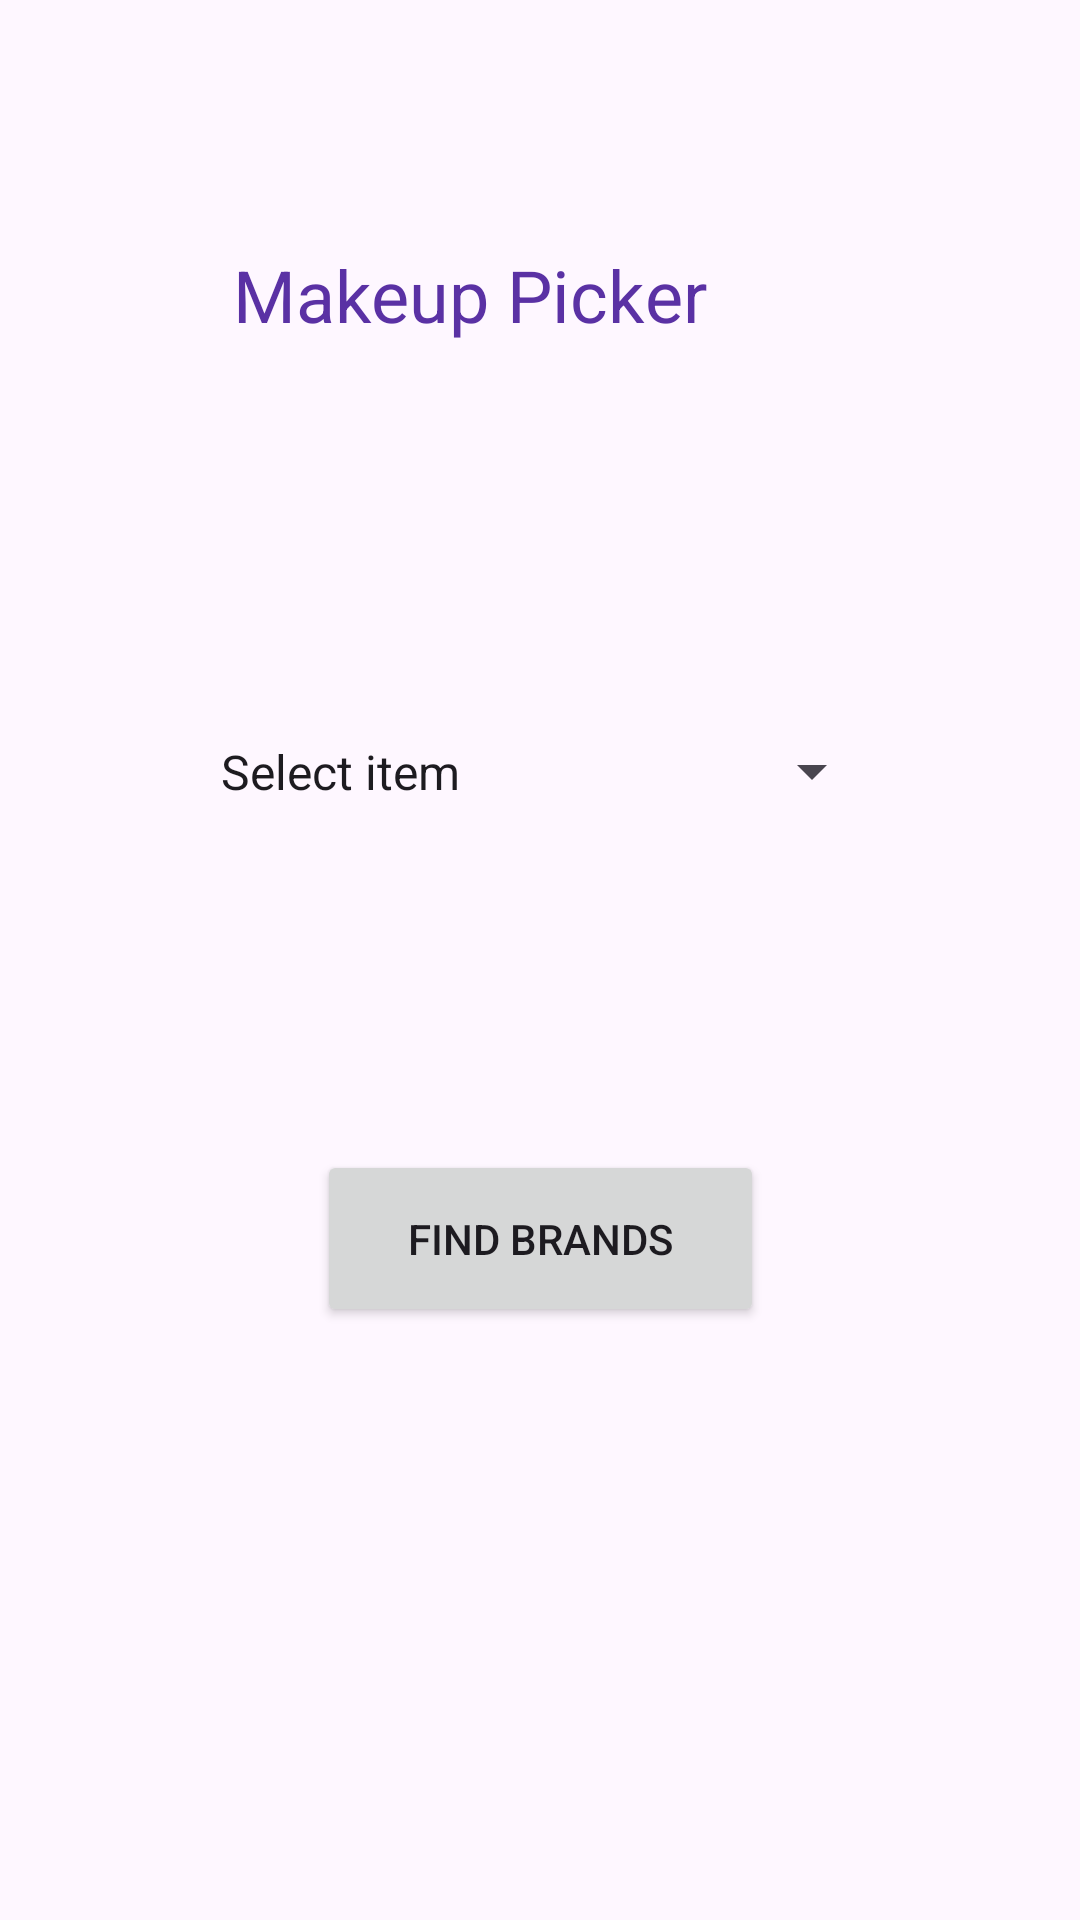

Here is an Android app screen rendered from its layout file. Give the layout XML and the strings, colors and styles it references.
<!-- AndroidManifest.xml: application theme Theme.DoubleActivityApp -->
<!-- res/layout/activity_main.xml -->
<?xml version="1.0" encoding="utf-8"?>
<androidx.constraintlayout.widget.ConstraintLayout xmlns:android="http://schemas.android.com/apk/res/android"
    xmlns:app="http://schemas.android.com/apk/res-auto"
    xmlns:tools="http://schemas.android.com/tools"
    android:id="@+id/main"
    android:layout_width="match_parent"
    android:layout_height="match_parent"
    tools:context=".MainActivity">

    <Button
        android:id="@+id/B1_find_makeup"
        android:layout_width="149dp"
        android:layout_height="59dp"
        android:onClick="onClickB1"
        android:text="Find Brands"
        app:layout_constraintBottom_toBottomOf="parent"
        app:layout_constraintEnd_toEndOf="parent"
        app:layout_constraintStart_toStartOf="parent"
        app:layout_constraintTop_toTopOf="parent"
        app:layout_constraintVertical_bias="0.66" />

    <androidx.constraintlayout.widget.Guideline
        android:id="@+id/guideline"
        android:layout_width="wrap_content"
        android:layout_height="wrap_content"
        android:orientation="vertical"
        app:layout_constraintGuide_begin="20dp" />

    <androidx.constraintlayout.widget.Guideline
        android:id="@+id/guideline2"
        android:layout_width="wrap_content"
        android:layout_height="wrap_content"
        android:orientation="horizontal"
        app:layout_constraintGuide_begin="20dp" />


    <Spinner
        android:id="@+id/S1_products"
        android:layout_width="229dp"
        android:layout_height="73dp"
        android:entries="@array/s1_products"
        app:layout_constraintBottom_toTopOf="@+id/B1_find_makeup"
        app:layout_constraintEnd_toEndOf="parent"
        app:layout_constraintStart_toStartOf="parent"
        app:layout_constraintTop_toTopOf="parent"
        app:layout_constraintVertical_bias="0.711" />

    <TextView
        android:id="@+id/textView2"
        android:layout_width="205dp"
        android:layout_height="50dp"
        android:text="Makeup Picker"
        android:textColor="#5A31A4"
        android:textFontWeight="@integer/material_motion_duration_long_2"
        android:textSize="24sp"
        android:textStyle="bold"
        app:layout_constraintBottom_toTopOf="@+id/S1_products"
        app:layout_constraintEnd_toEndOf="parent"
        app:layout_constraintStart_toStartOf="parent"
        app:layout_constraintTop_toTopOf="parent"
        app:layout_constraintVertical_bias="0.481" />
</androidx.constraintlayout.widget.ConstraintLayout>
<!-- resources referenced by this layout -->
<resources>
  <string-array name="s1_products">
          <item>Select item</item>
          <item>Foundation</item>
          <item>Blush</item>
          <item>Eyeshadow</item>
          <item>Eyeliner</item>
          <item>Lipstick</item>
      </string-array>
  <style name="Theme.DoubleActivityApp" parent="Base.Theme.DoubleActivityApp" />
  <style name="Base.Theme.DoubleActivityApp" parent="Theme.Material3.DayNight.NoActionBar">
          
          
      </style>
</resources>
